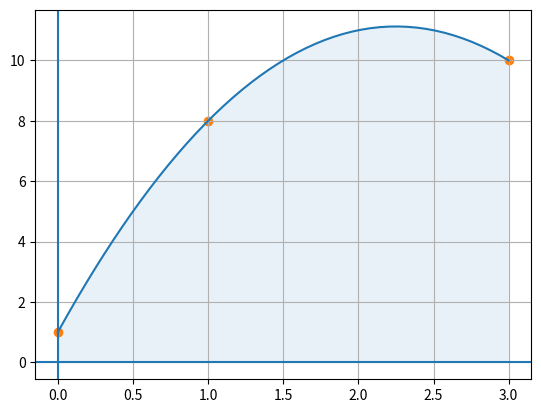

Recreate this plot in Python.
import numpy as np
import matplotlib.pyplot as plt
from scipy.interpolate import CubicSpline

a = [0, 1, 3]
b = [1 , 8, 10]

f = CubicSpline(a, b)

n = np.linspace(0, 3)
plt.plot(n, f(n))
plt.fill_between(n, f(n), alpha=0.1)
plt.scatter(a, b)
plt.axvline(0)
plt.axhline(0)
plt.grid()
plt.show()
